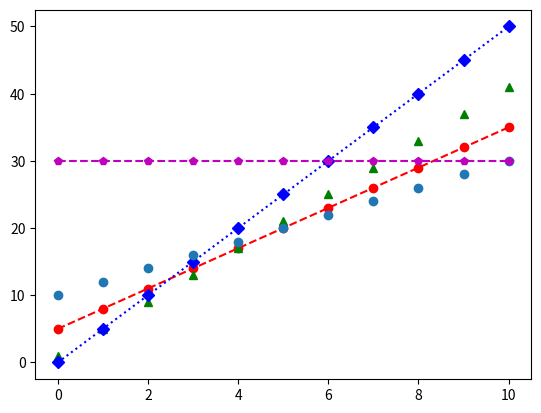

Write Python code to recreate this figure.
# taxi 1 - 3zł/km + 5zł na start
# taxi 2 - 4zł/km + 1zł na start
# taxi 3 - 5zł/km + 0zł na start
# taxi 4 - 2zł/km + 10zł na start
# taxi 5 - 0zł/km + 30zł na start
import matplotlib.pyplot as plt

X = [i for i in range(0,11)]
Y1 = [3*i + 5 for i in X]
Y2 = [4*i + 1 for i in X]
Y3 = [5*i for i in X]
Y4 = [2*i + 10 for i in X]
Y5 = [0*i + 30 for i in X]

plt.plot(X, Y1, 'ro--')
plt.plot(X,Y2, 'g^')
plt.plot(X,Y3, 'bD:')
plt.plot(X,Y4, 'o')
plt.plot(X,Y5, 'mp--')

plt.show()
